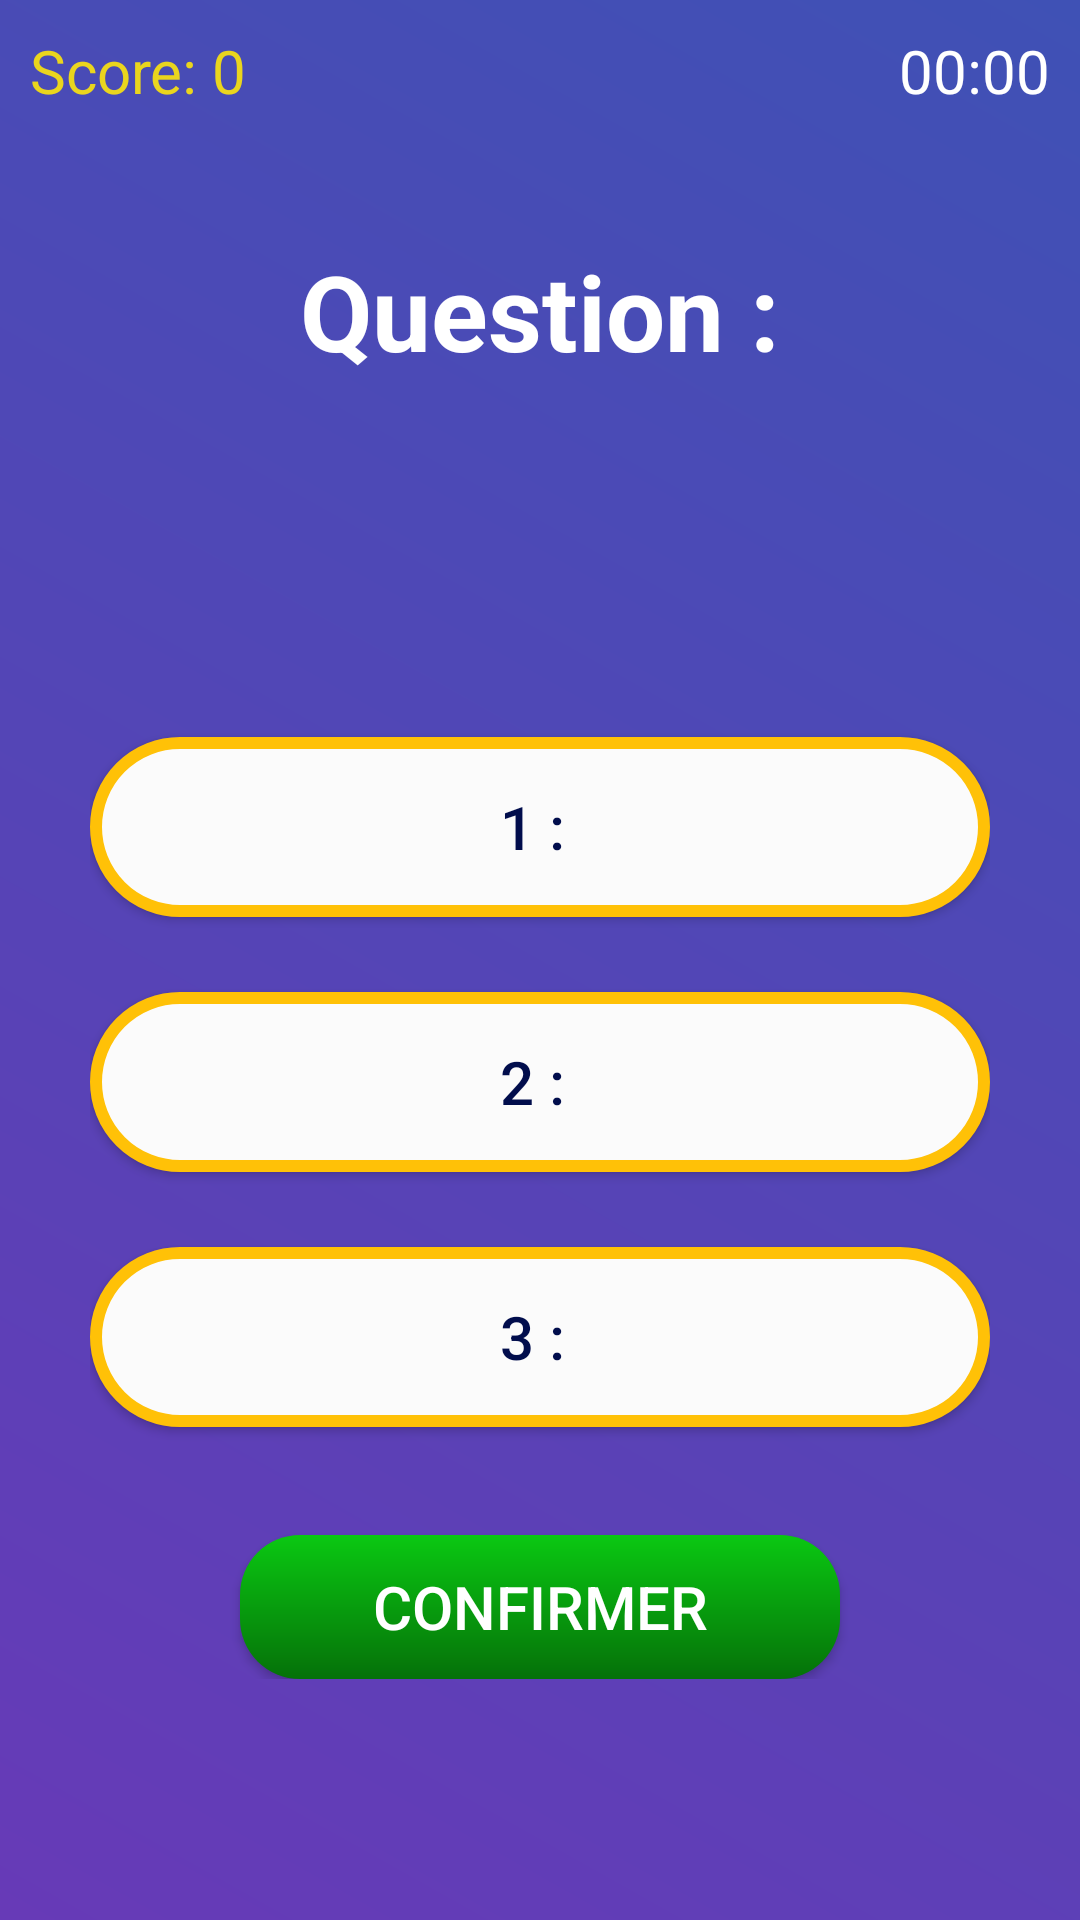

Layout XML and referenced resources for this Android screen:
<!-- AndroidManifest.xml: application theme Theme.QuizGenerator -->
<!-- res/layout/activity_quiz2.xml -->
<?xml version="1.0" encoding="utf-8"?>
<RelativeLayout xmlns:android="http://schemas.android.com/apk/res/android"
    xmlns:app="http://schemas.android.com/apk/res-auto"
    xmlns:tools="http://schemas.android.com/tools"
    android:layout_width="match_parent"
    android:layout_height="match_parent"
    tools:context=".QuizActivity"
    android:background="@drawable/gradient">
    <TextView
        android:id="@+id/text_view_score"
        android:layout_width="wrap_content"
        android:layout_height="wrap_content"
        android:text="Score: 0"
        android:gravity="center"
        android:textColor="#EAD51E"
        android:padding="10dp"
        android:textSize="20sp"
        android:drawableLeft="@drawable/star"
         />


    <TextView
        android:id="@+id/text_view_countdown"
        android:layout_width="wrap_content"
        android:layout_height="wrap_content"
        android:layout_alignParentEnd="true"
        android:text="00:00"
        android:padding="10dp"
        android:textSize="20sp"
        android:textColor="#fff"

        android:drawableLeft="@drawable/stopwatch"/>

    <LinearLayout
        android:layout_width="wrap_content"
        android:layout_height="wrap_content"
        android:layout_centerInParent="true"
        android:orientation="vertical">

        <TextView
            android:id="@+id/text_view_question_count"

            android:layout_width="wrap_content"
            android:layout_height="wrap_content"
            android:layout_gravity="center"
            android:layout_marginBottom="50dp"
            android:text="Question :"
            android:textColor="#fff"
            android:textSize="35sp"
            android:textStyle="bold" />

        <TextView
            android:id="@+id/question"
            android:layout_width="wrap_content"
            android:layout_height="wrap_content"
            android:layout_gravity="center"
            android:layout_marginLeft="8dp"
            android:layout_marginRight="8dp"
            android:layout_marginBottom="35dp"
            android:gravity="center"
            android:textColor="#fff"
            android:textSize="25sp"
            android:textStyle="bold" />

        <Button
            android:id="@+id/b1"
            android:layout_width="300dp"
            android:layout_height="60dp"
            android:layout_gravity="center"
            android:layout_marginBottom="25dp"
            android:background="@drawable/button_selector"
            android:text="1 : "
            android:textColor="#010D4C"
            android:textSize="20sp" />

        <Button
            android:id="@+id/b2"
            android:layout_width="300dp"
            android:layout_height="60dp"
            android:layout_gravity="center"
            android:layout_marginBottom="25dp"
            android:background="@drawable/button_selector"
            android:text="2 : "
            android:textColor="#010D4C"
            android:textSize="20sp" />

        <Button
            android:id="@+id/b3"
            android:layout_width="300dp"
            android:layout_height="60dp"
            android:layout_gravity="center"
            android:layout_marginBottom="20dp"
            android:background="@drawable/button_selector"
            android:text="3 : "
            android:textColor="#010D4C"
            android:textSize="20sp" />

        <Button
            android:id="@+id/button_confirm_next"
            android:layout_width="200dp"
            android:layout_height="wrap_content"
            android:layout_gravity="center_horizontal"
            android:layout_marginTop="16dp"
            android:background="@drawable/button_border_confirm_next"
            android:text="Confirmer"
            android:textColor="#FFF"
            android:textSize="20sp" />
    </LinearLayout>

</RelativeLayout>
<!-- resources referenced by this layout -->
<resources>
  <!-- drawable button_border_confirm_next (drawable) -->
  <?xml version="1.0" encoding="utf-8"?>
  <shape xmlns:android="http://schemas.android.com/apk/res/android"
      android:shape="rectangle">
  
      <gradient
          android:startColor="#057109"
          android:endColor="#0AC812"
          android:angle="90"
          android:gradientRadius="@dimen/cardview_compat_inset_shadow"/>
  
      <corners android:radius="20dp"/>
  
  </shape>
  <!-- drawable button_selector (drawable) -->
  <?xml version="1.0" encoding="utf-8"?>
  <selector   xmlns:android="http://schemas.android.com/apk/res/android">
      <item
          android:state_selected="false"
          android:state_pressed="false"
          android:drawable="@drawable/button_border" />
  
      <item android:state_enabled="true"
          android:drawable="@drawable/button_border_clicked" />
  
      <item android:state_selected="true"
          android:state_pressed="false"
          android:drawable="@drawable/button_border" />
  </selector>
  <!-- drawable gradient (drawable) -->
  <?xml version="1.0" encoding="utf-8"?>
  <shape xmlns:android="http://schemas.android.com/apk/res/android"
      android:shape="rectangle">
  
      <gradient
          android:startColor="#673AB7"
          android:endColor="#3F51B5"
          android:angle="45"
          />
  
  </shape>
  <style name="Theme.QuizGenerator" parent="Theme.AppCompat.DayNight.NoActionBar">
          
          <item name="colorPrimary">@color/purple_500</item>
          <item name="colorPrimaryVariant">@color/purple_700</item>
          <item name="colorOnPrimary">@color/white</item>
          
          <item name="colorSecondary">@color/teal_200</item>
          <item name="colorSecondaryVariant">@color/teal_700</item>
          <item name="colorOnSecondary">@color/black</item>
          
          <item name="android:statusBarColor">?attr/colorPrimaryVariant</item>
          
      </style>
  <!-- drawable button_border (drawable) -->
  <?xml version="1.0" encoding="utf-8"?>
      <shape xmlns:android="http://schemas.android.com/apk/res/android"
          android:shape="rectangle">
  
          <solid android:color="#FBFBFB"  />
  
          <stroke
              android:width="4dp"
              android:color="#FFC107"
              />
          <corners android:radius="40dp"/>
      </shape>
  <!-- drawable button_border_clicked (drawable) -->
  <?xml version="1.0" encoding="utf-8"?>
  <shape xmlns:android="http://schemas.android.com/apk/res/android"
      android:shape="rectangle">
  
  
      <stroke
          android:width="4dp"
          android:color="#FF9800"
          />
      <corners android:radius="40dp"/>
      <gradient
          android:startColor="#E1CF31"
          android:endColor="#FF9800"
          android:angle="90"
          />
  
  </shape>
  <!-- not gathered from this repository: default colours our renderer supplied (Android Studio template values) -->
  <color name="purple_500">#FF6200EE</color>
  <color name="purple_700">#FF3700B3</color>
  <color name="teal_200">#FF03DAC5</color>
  <color name="teal_700">#FF018786</color>
  <color name="black">#FF000000</color>
  <color name="white">#FFFFFFFF</color>
</resources>
